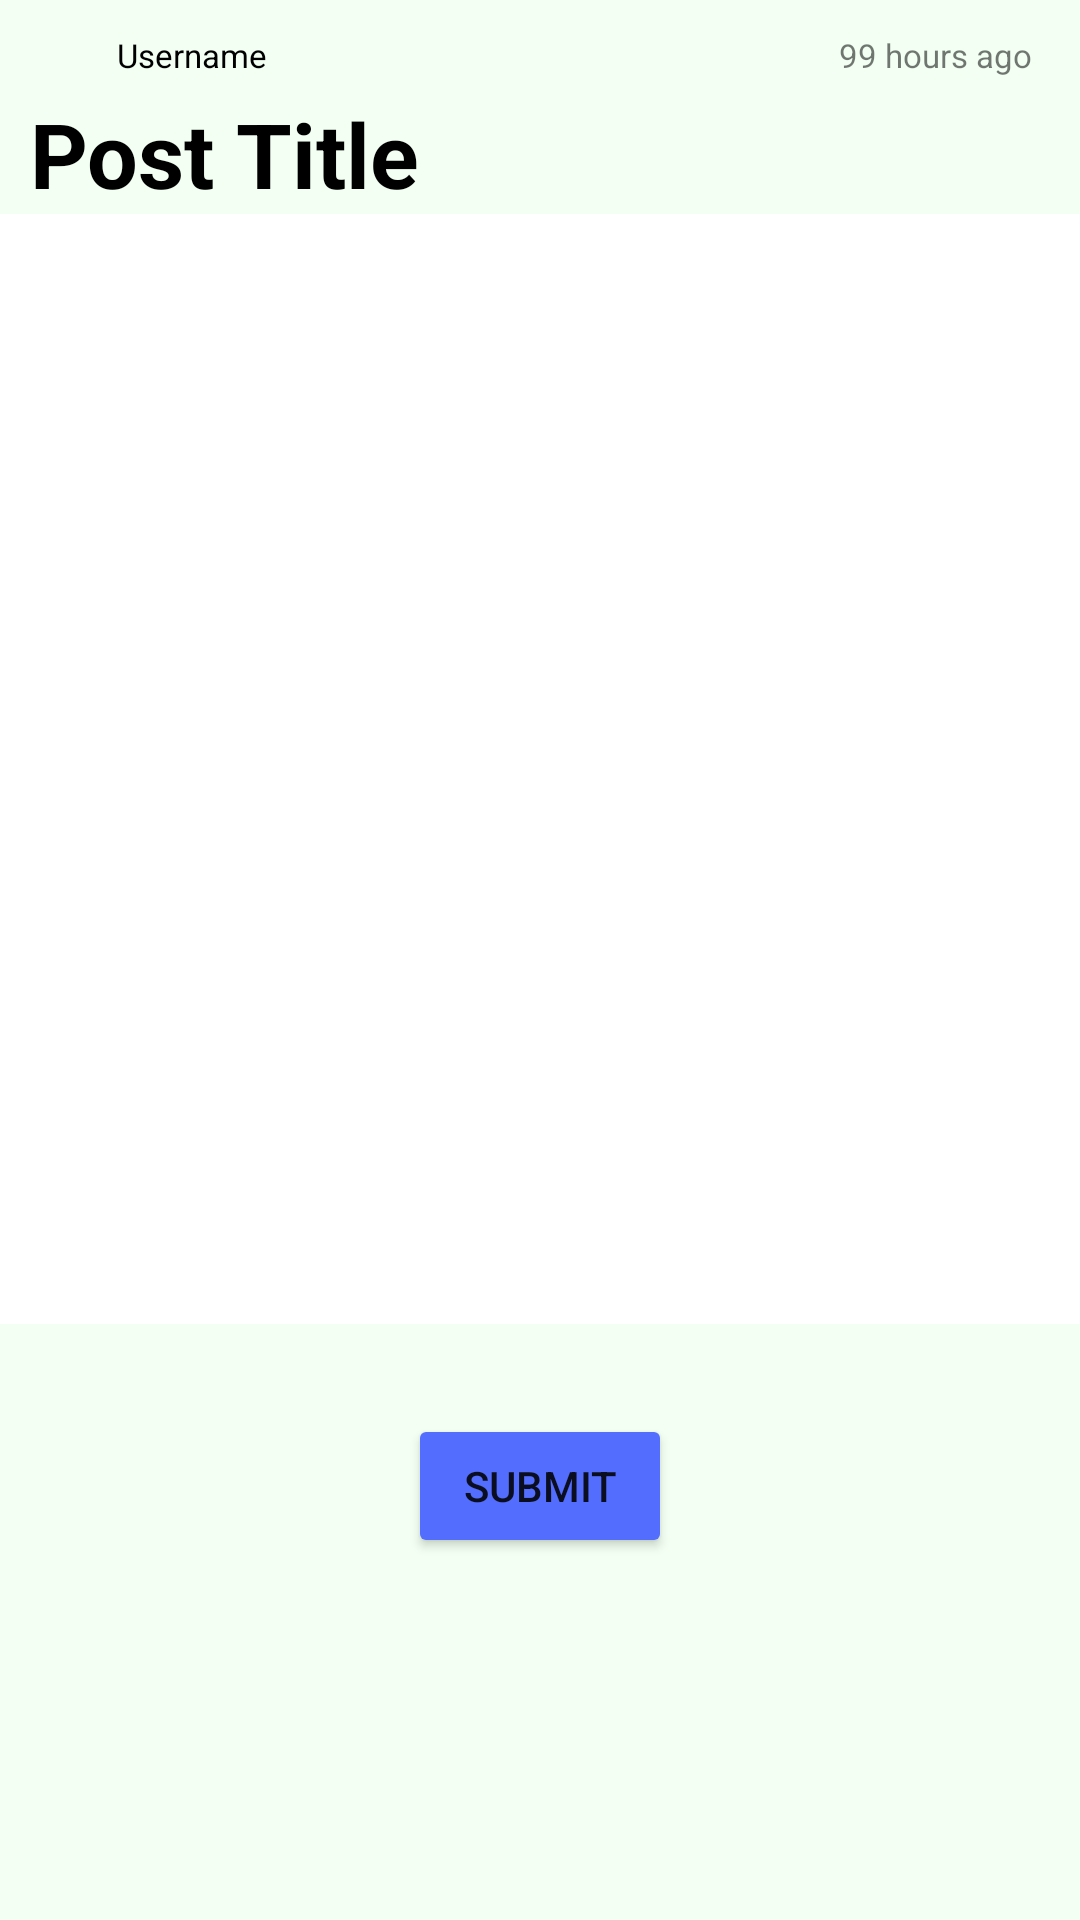

Produce the Android XML layout that renders to this screen, including the resource entries it uses.
<!-- AndroidManifest.xml: application theme Theme.Presensect -->
<!-- res/layout/fragment_new_post_preview.xml -->
<?xml version="1.0" encoding="utf-8"?>
<androidx.constraintlayout.widget.ConstraintLayout xmlns:android="http://schemas.android.com/apk/res/android"
    xmlns:app="http://schemas.android.com/apk/res-auto"
    xmlns:tools="http://schemas.android.com/tools"
    android:id="@+id/cl_new_post_preview_container"
    android:layout_width="match_parent"
    android:layout_height="match_parent"
    android:background="@color/white"
    android:clickable="true"
    android:focusable="true">

    <androidx.constraintlayout.widget.ConstraintLayout
        android:layout_width="match_parent"
        android:layout_height="match_parent"
        android:background="#1B88FF80"
        app:layout_constraintBottom_toBottomOf="parent"
        app:layout_constraintEnd_toEndOf="parent"
        app:layout_constraintHorizontal_bias="0.0"
        app:layout_constraintStart_toStartOf="parent"
        app:layout_constraintTop_toTopOf="parent"
        app:layout_constraintVertical_bias="0.0">

        <ImageView
            android:id="@+id/ivPostProfilePicture"
            android:layout_width="23dp"
            android:layout_height="23dp"
            android:layout_marginLeft="12dp"
            android:layout_marginTop="8dp"
            android:src="@drawable/ic_pp"
            app:layout_constraintStart_toStartOf="parent"
            app:layout_constraintTop_toTopOf="parent" />

        <TextView
            android:id="@+id/tvPostUsername"
            android:layout_width="0dp"
            android:layout_height="wrap_content"
            android:layout_marginStart="4dp"
            android:layout_marginLeft="4dp"
            android:layout_marginTop="11dp"
            android:text="Username"
            android:textColor="@color/black"
            android:textSize="11sp"
            app:layout_constraintStart_toEndOf="@id/ivPostProfilePicture"
            app:layout_constraintTop_toTopOf="parent" />

        <TextView
            android:id="@+id/tvPostTimestamp"
            android:layout_width="wrap_content"
            android:layout_height="wrap_content"
            android:layout_marginTop="11dp"
            android:layout_marginEnd="16dp"
            android:layout_marginRight="16dp"
            android:text="99 hours ago"
            android:textSize="11sp"
            app:layout_constraintEnd_toEndOf="parent"
            app:layout_constraintTop_toTopOf="parent" />

        <TextView
            android:id="@+id/tvPostTitle"
            android:layout_width="0dp"
            android:layout_height="wrap_content"
            android:layout_marginLeft="10dp"
            android:layout_marginRight="10dp"
            android:layout_marginBottom="6dp"
            android:text="Post Title"
            android:textColor="@color/black"
            android:textSize="30sp"
            android:textStyle="bold"
            app:layout_constraintStart_toStartOf="parent"
            app:layout_constraintTop_toBottomOf="@id/ivPostProfilePicture" />

        <ImageView
            android:id="@+id/ivPostImage"
            android:layout_width="0dp"
            android:layout_height="370dp"
            android:background="#FFFFFF"
            android:scaleType="centerCrop"
            app:layout_constraintEnd_toEndOf="parent"
            app:layout_constraintStart_toStartOf="parent"
            app:layout_constraintTop_toBottomOf="@+id/tvPostTitle" />

        <Button
            android:id="@+id/btn_share_post"
            android:layout_width="wrap_content"
            android:layout_height="wrap_content"
            android:layout_marginTop="30dp"
            android:text="Submit"
            app:backgroundTint="#536DFE"
            app:layout_constraintEnd_toEndOf="parent"
            app:layout_constraintStart_toStartOf="parent"
            app:layout_constraintTop_toBottomOf="@+id/ivPostImage" />

    </androidx.constraintlayout.widget.ConstraintLayout>

</androidx.constraintlayout.widget.ConstraintLayout>
<!-- resources referenced by this layout -->
<resources>
  <style name="Theme.Presensect" parent="Theme.MaterialComponents.DayNight.DarkActionBar">
          
          <item name="colorPrimary">@color/purple_500</item>
          <item name="colorPrimaryVariant">@color/purple_700</item>
          <item name="colorOnPrimary">@color/white</item>
          
          <item name="colorSecondary">@color/teal_200</item>
          <item name="colorSecondaryVariant">@color/teal_700</item>
          <item name="colorOnSecondary">@color/black</item>
          
          <item name="android:statusBarColor" tools:targetApi="l">?attr/colorPrimaryVariant</item>
          
      </style>
  <!-- not gathered from this repository: default colours our renderer supplied (Android Studio template values) -->
  <color name="purple_500">#FF6200EE</color>
  <color name="purple_700">#FF3700B3</color>
  <color name="teal_200">#FF03DAC5</color>
  <color name="teal_700">#FF018786</color>
  <color name="black">#FF000000</color>
  <color name="white">#FFFFFFFF</color>
</resources>
